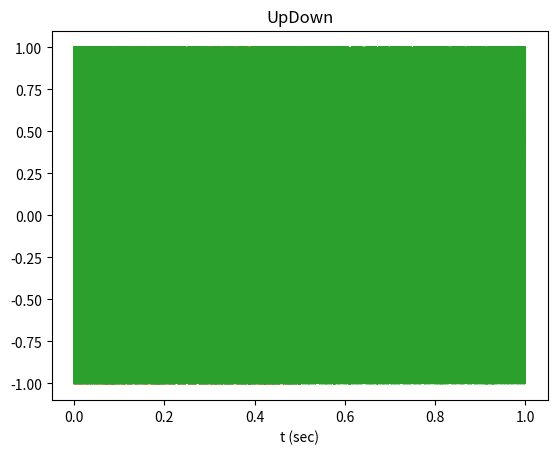

Write the Python code that produced this figure.

import numpy as np
from scipy.signal import chirp
import matplotlib.pyplot as plt
from scipy.io.wavfile import write as wavWrite

# # # Generate a linear chirp from 6 Hz to 1 Hz over 10 seconds
# t = np.linspace(0, 10, 1500)
# w = chirp(t, f0=6, f1=1, t1=10, method='linear')

# # Plot the waveform
# plt.plot(t, w)
# plt.title("Linear Chirp, f(0)=6, f(10)=1")
# plt.xlabel('t (sec)')
# plt.show()

t = np.linspace(0, .5, 24000)
up = chirp(t, f0=1000, f1=2000, t1=0.5, method='linear')

# Plot the waveform
plt.plot(t, up)
plt.title("up")
plt.xlabel('t (sec)')
plt.show()

down = chirp(t, f0=2000, f1=1000, t1=0.5, method='linear')
plt.plot(t, down)
plt.title("down")
plt.xlabel('t (sec)')
plt.show()

# test = np.concatenate((up,down))  #######################################################################################################
# #######################################################################################################################################
# wavWrite("test.wav", 48000, test)

upDown = np.zeros((48000), dtype=np.float64)
# for i in range(0,24000,1):
#     upDown[i] = up[i]
    
# for j in range(0,  24000, 1):
#     upDown[j +24000 - 1] = down[j]

upDown = np.concatenate((up, down))
    
t_comp = np.linspace(0, 1.0, 48000)

plt.plot(t_comp, upDown)
plt.title("UpDown")
plt.xlabel('t (sec)')
plt.show()

wavWrite("upDownChirp.wav", 48000, upDown)
# wavWrite("upDown_24k.wav", 24000, upDown)

twoSecChirp = np.concatenate((upDown, upDown)) * .25
wavWrite("twoSecChirp.wav", 48000, twoSecChirp)